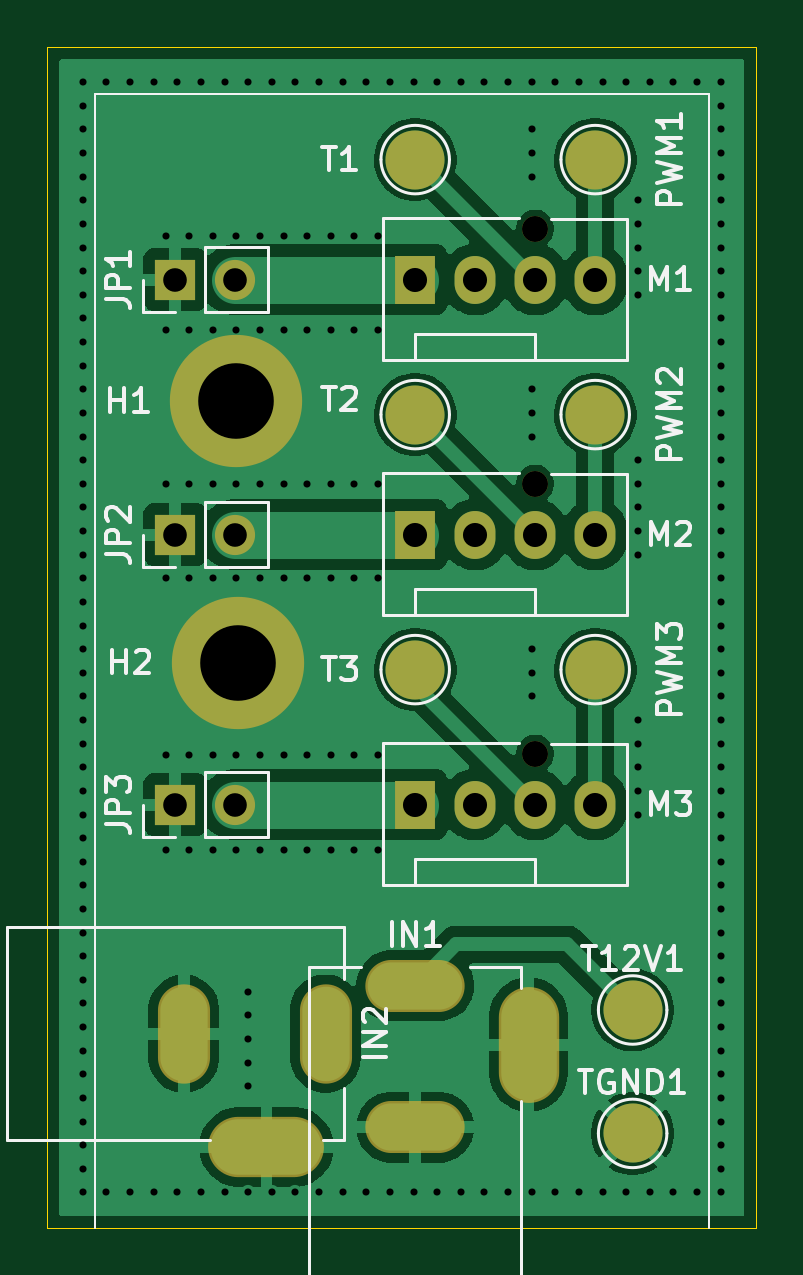
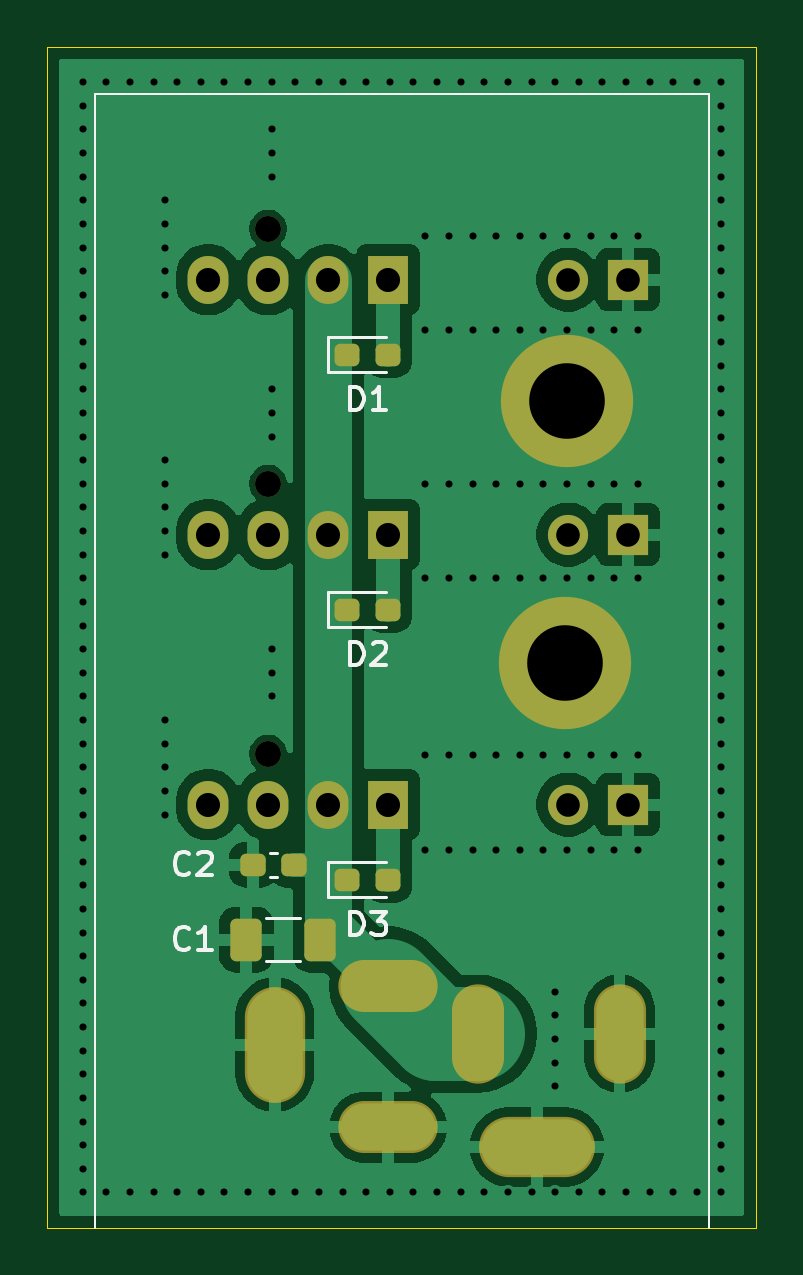
Circuit board: 11 layer files. Board 30.0 x 50.0 mm.
- bottom_copper: fanpcb-B_Cu.gbr (54975 bytes)
- bottom_mask: fanpcb-B_Mask.gbr (3044 bytes)
- paste: fanpcb-B_Paste.gbr (1671 bytes)
- bottom_silk: fanpcb-B_Silkscreen.gbr (7085 bytes)
- outline: fanpcb-Edge_Cuts.gbr (611 bytes)
- top_copper: fanpcb-F_Cu.gbr (62962 bytes)
- top_mask: fanpcb-F_Mask.gbr (2229 bytes)
- paste: fanpcb-F_Paste.gbr (451 bytes)
- top_silk: fanpcb-F_Silkscreen.gbr (22382 bytes)
- drill: fanpcb-NPTH.drl (377 bytes)
- drill: fanpcb-PTH.drl (4510 bytes)

=== bottom_copper: fanpcb-B_Cu.gbr (54975 bytes, source omitted) ===
=== bottom_mask: fanpcb-B_Mask.gbr (3044 bytes, source withheld) ===
=== paste: fanpcb-B_Paste.gbr (1671 bytes, source withheld) ===
=== bottom_silk: fanpcb-B_Silkscreen.gbr ===
%TF.GenerationSoftware,KiCad,Pcbnew,10.0.0*%
%TF.CreationDate,2026-09-05T18:47:35+02:00*%
%TF.ProjectId,fanpcb,66616e70-6362-42e6-9b69-6361645f7063,rev?*%
%TF.SameCoordinates,Original*%
%TF.FileFunction,Legend,Bot*%
%TF.FilePolarity,Positive*%
%FSLAX46Y46*%
G04 Gerber Fmt 4.6, Leading zero omitted, Abs format (unit mm)*
G04 Created by KiCad (PCBNEW 10.0.0) date 2026-09-05 18:47:35*
%MOMM*%
%LPD*%
G01*
G04 APERTURE LIST*
%ADD10C,0.100000*%
%ADD11C,0.150000*%
%ADD12C,0.120000*%
G04 APERTURE END LIST*
D10*
X102000000Y-102000000D02*
X128000000Y-102000000D01*
X102000000Y-150000000D02*
X102000000Y-102000000D01*
X128000000Y-102000000D02*
X128000000Y-150000000D01*
D11*
X123991666Y-134979580D02*
X124039285Y-135027200D01*
X124039285Y-135027200D02*
X124182142Y-135074819D01*
X124182142Y-135074819D02*
X124277380Y-135074819D01*
X124277380Y-135074819D02*
X124420237Y-135027200D01*
X124420237Y-135027200D02*
X124515475Y-134931961D01*
X124515475Y-134931961D02*
X124563094Y-134836723D01*
X124563094Y-134836723D02*
X124610713Y-134646247D01*
X124610713Y-134646247D02*
X124610713Y-134503390D01*
X124610713Y-134503390D02*
X124563094Y-134312914D01*
X124563094Y-134312914D02*
X124515475Y-134217676D01*
X124515475Y-134217676D02*
X124420237Y-134122438D01*
X124420237Y-134122438D02*
X124277380Y-134074819D01*
X124277380Y-134074819D02*
X124182142Y-134074819D01*
X124182142Y-134074819D02*
X124039285Y-134122438D01*
X124039285Y-134122438D02*
X123991666Y-134170057D01*
X123610713Y-134170057D02*
X123563094Y-134122438D01*
X123563094Y-134122438D02*
X123467856Y-134074819D01*
X123467856Y-134074819D02*
X123229761Y-134074819D01*
X123229761Y-134074819D02*
X123134523Y-134122438D01*
X123134523Y-134122438D02*
X123086904Y-134170057D01*
X123086904Y-134170057D02*
X123039285Y-134265295D01*
X123039285Y-134265295D02*
X123039285Y-134360533D01*
X123039285Y-134360533D02*
X123086904Y-134503390D01*
X123086904Y-134503390D02*
X123658332Y-135074819D01*
X123658332Y-135074819D02*
X123039285Y-135074819D01*
X123991666Y-138154580D02*
X124039285Y-138202200D01*
X124039285Y-138202200D02*
X124182142Y-138249819D01*
X124182142Y-138249819D02*
X124277380Y-138249819D01*
X124277380Y-138249819D02*
X124420237Y-138202200D01*
X124420237Y-138202200D02*
X124515475Y-138106961D01*
X124515475Y-138106961D02*
X124563094Y-138011723D01*
X124563094Y-138011723D02*
X124610713Y-137821247D01*
X124610713Y-137821247D02*
X124610713Y-137678390D01*
X124610713Y-137678390D02*
X124563094Y-137487914D01*
X124563094Y-137487914D02*
X124515475Y-137392676D01*
X124515475Y-137392676D02*
X124420237Y-137297438D01*
X124420237Y-137297438D02*
X124277380Y-137249819D01*
X124277380Y-137249819D02*
X124182142Y-137249819D01*
X124182142Y-137249819D02*
X124039285Y-137297438D01*
X124039285Y-137297438D02*
X123991666Y-137345057D01*
X123039285Y-138249819D02*
X123610713Y-138249819D01*
X123324999Y-138249819D02*
X123324999Y-137249819D01*
X123324999Y-137249819D02*
X123420237Y-137392676D01*
X123420237Y-137392676D02*
X123515475Y-137487914D01*
X123515475Y-137487914D02*
X123610713Y-137535533D01*
X117183094Y-137614819D02*
X117183094Y-136614819D01*
X117183094Y-136614819D02*
X116944999Y-136614819D01*
X116944999Y-136614819D02*
X116802142Y-136662438D01*
X116802142Y-136662438D02*
X116706904Y-136757676D01*
X116706904Y-136757676D02*
X116659285Y-136852914D01*
X116659285Y-136852914D02*
X116611666Y-137043390D01*
X116611666Y-137043390D02*
X116611666Y-137186247D01*
X116611666Y-137186247D02*
X116659285Y-137376723D01*
X116659285Y-137376723D02*
X116706904Y-137471961D01*
X116706904Y-137471961D02*
X116802142Y-137567200D01*
X116802142Y-137567200D02*
X116944999Y-137614819D01*
X116944999Y-137614819D02*
X117183094Y-137614819D01*
X116278332Y-136614819D02*
X115659285Y-136614819D01*
X115659285Y-136614819D02*
X115992618Y-136995771D01*
X115992618Y-136995771D02*
X115849761Y-136995771D01*
X115849761Y-136995771D02*
X115754523Y-137043390D01*
X115754523Y-137043390D02*
X115706904Y-137091009D01*
X115706904Y-137091009D02*
X115659285Y-137186247D01*
X115659285Y-137186247D02*
X115659285Y-137424342D01*
X115659285Y-137424342D02*
X115706904Y-137519580D01*
X115706904Y-137519580D02*
X115754523Y-137567200D01*
X115754523Y-137567200D02*
X115849761Y-137614819D01*
X115849761Y-137614819D02*
X116135475Y-137614819D01*
X116135475Y-137614819D02*
X116230713Y-137567200D01*
X116230713Y-137567200D02*
X116278332Y-137519580D01*
X117183094Y-126184819D02*
X117183094Y-125184819D01*
X117183094Y-125184819D02*
X116944999Y-125184819D01*
X116944999Y-125184819D02*
X116802142Y-125232438D01*
X116802142Y-125232438D02*
X116706904Y-125327676D01*
X116706904Y-125327676D02*
X116659285Y-125422914D01*
X116659285Y-125422914D02*
X116611666Y-125613390D01*
X116611666Y-125613390D02*
X116611666Y-125756247D01*
X116611666Y-125756247D02*
X116659285Y-125946723D01*
X116659285Y-125946723D02*
X116706904Y-126041961D01*
X116706904Y-126041961D02*
X116802142Y-126137200D01*
X116802142Y-126137200D02*
X116944999Y-126184819D01*
X116944999Y-126184819D02*
X117183094Y-126184819D01*
X116230713Y-125280057D02*
X116183094Y-125232438D01*
X116183094Y-125232438D02*
X116087856Y-125184819D01*
X116087856Y-125184819D02*
X115849761Y-125184819D01*
X115849761Y-125184819D02*
X115754523Y-125232438D01*
X115754523Y-125232438D02*
X115706904Y-125280057D01*
X115706904Y-125280057D02*
X115659285Y-125375295D01*
X115659285Y-125375295D02*
X115659285Y-125470533D01*
X115659285Y-125470533D02*
X115706904Y-125613390D01*
X115706904Y-125613390D02*
X116278332Y-126184819D01*
X116278332Y-126184819D02*
X115659285Y-126184819D01*
X117183094Y-115389819D02*
X117183094Y-114389819D01*
X117183094Y-114389819D02*
X116944999Y-114389819D01*
X116944999Y-114389819D02*
X116802142Y-114437438D01*
X116802142Y-114437438D02*
X116706904Y-114532676D01*
X116706904Y-114532676D02*
X116659285Y-114627914D01*
X116659285Y-114627914D02*
X116611666Y-114818390D01*
X116611666Y-114818390D02*
X116611666Y-114961247D01*
X116611666Y-114961247D02*
X116659285Y-115151723D01*
X116659285Y-115151723D02*
X116706904Y-115246961D01*
X116706904Y-115246961D02*
X116802142Y-115342200D01*
X116802142Y-115342200D02*
X116944999Y-115389819D01*
X116944999Y-115389819D02*
X117183094Y-115389819D01*
X115659285Y-115389819D02*
X116230713Y-115389819D01*
X115944999Y-115389819D02*
X115944999Y-114389819D01*
X115944999Y-114389819D02*
X116040237Y-114532676D01*
X116040237Y-114532676D02*
X116135475Y-114627914D01*
X116135475Y-114627914D02*
X116230713Y-114675533D01*
%TO.C,C2*%
D12*
X120276233Y-135130000D02*
X120568767Y-135130000D01*
X120276233Y-134110000D02*
X120568767Y-134110000D01*
%TO.C,C1*%
X119303748Y-138705000D02*
X120726252Y-138705000D01*
X119303748Y-136885000D02*
X120726252Y-136885000D01*
%TO.C,D3*%
X118105000Y-134520000D02*
X118105000Y-135990000D01*
X118105000Y-135990000D02*
X115645000Y-135990000D01*
X115645000Y-134520000D02*
X118105000Y-134520000D01*
%TO.C,D2*%
X118105000Y-123090000D02*
X118105000Y-124560000D01*
X118105000Y-124560000D02*
X115645000Y-124560000D01*
X115645000Y-123090000D02*
X118105000Y-123090000D01*
%TO.C,D1*%
X118105000Y-112295000D02*
X118105000Y-113765000D01*
X118105000Y-113765000D02*
X115645000Y-113765000D01*
X115645000Y-112295000D02*
X118105000Y-112295000D01*
%TD*%
M02*

=== outline: fanpcb-Edge_Cuts.gbr ===
%TF.GenerationSoftware,KiCad,Pcbnew,10.0.0*%
%TF.CreationDate,2026-09-05T18:47:36+02:00*%
%TF.ProjectId,fanpcb,66616e70-6362-42e6-9b69-6361645f7063,rev?*%
%TF.SameCoordinates,Original*%
%TF.FileFunction,Profile,NP*%
%FSLAX46Y46*%
G04 Gerber Fmt 4.6, Leading zero omitted, Abs format (unit mm)*
G04 Created by KiCad (PCBNEW 10.0.0) date 2026-09-05 18:47:36*
%MOMM*%
%LPD*%
G01*
G04 APERTURE LIST*
%TA.AperFunction,Profile*%
%ADD10C,0.050000*%
%TD*%
G04 APERTURE END LIST*
D10*
X100000000Y-100000000D02*
X130000000Y-100000000D01*
X130000000Y-150000000D01*
X100000000Y-150000000D01*
X100000000Y-100000000D01*
M02*

=== top_copper: fanpcb-F_Cu.gbr (62962 bytes, source omitted) ===
=== top_mask: fanpcb-F_Mask.gbr ===
%TF.GenerationSoftware,KiCad,Pcbnew,10.0.0*%
%TF.CreationDate,2026-09-05T18:47:36+02:00*%
%TF.ProjectId,fanpcb,66616e70-6362-42e6-9b69-6361645f7063,rev?*%
%TF.SameCoordinates,Original*%
%TF.FileFunction,Soldermask,Top*%
%TF.FilePolarity,Negative*%
%FSLAX46Y46*%
G04 Gerber Fmt 4.6, Leading zero omitted, Abs format (unit mm)*
G04 Created by KiCad (PCBNEW 10.0.0) date 2026-09-05 18:47:36*
%MOMM*%
%LPD*%
G01*
G04 APERTURE LIST*
%ADD10C,2.500000*%
%ADD11C,1.100000*%
%ADD12R,1.730000X2.030000*%
%ADD13O,1.730000X2.030000*%
%ADD14C,3.600000*%
%ADD15C,5.600000*%
%ADD16O,2.554000X4.904000*%
%ADD17O,4.204000X2.204000*%
%ADD18R,1.700000X1.700000*%
%ADD19C,1.700000*%
%ADD20O,4.904000X2.554000*%
%ADD21O,2.204000X4.204000*%
G04 APERTURE END LIST*
D10*
%TO.C,PWM3*%
X123190000Y-126365000D03*
%TD*%
%TO.C,PWM2*%
X123190000Y-115570000D03*
%TD*%
%TO.C,T12V1*%
X124775000Y-140775000D03*
%TD*%
D11*
%TO.C,M3*%
X120650000Y-129920000D03*
D12*
X115570000Y-132080000D03*
D13*
X118110000Y-132080000D03*
X120650000Y-132080000D03*
X123190000Y-132080000D03*
%TD*%
D14*
%TO.C,H1*%
X108000000Y-115000000D03*
D15*
X108000000Y-115000000D03*
%TD*%
D10*
%TO.C,TGND1*%
X124775000Y-146000000D03*
%TD*%
D16*
%TO.C,IN1*%
X120370000Y-142240000D03*
D17*
X115570000Y-145740000D03*
X115570000Y-139740000D03*
%TD*%
D18*
%TO.C,JP2*%
X105410000Y-120650000D03*
D19*
X107950000Y-120650000D03*
%TD*%
D10*
%TO.C,T2*%
X115570000Y-115570000D03*
%TD*%
D20*
%TO.C,IN2*%
X109275000Y-146575000D03*
D21*
X105775000Y-141775000D03*
X111775000Y-141775000D03*
%TD*%
D10*
%TO.C,PWM1*%
X123190000Y-104775000D03*
%TD*%
D11*
%TO.C,M2*%
X120650000Y-118490000D03*
D12*
X115570000Y-120650000D03*
D13*
X118110000Y-120650000D03*
X120650000Y-120650000D03*
X123190000Y-120650000D03*
%TD*%
D10*
%TO.C,T1*%
X115570000Y-104775000D03*
%TD*%
D14*
%TO.C,H2*%
X108075000Y-126075000D03*
D15*
X108075000Y-126075000D03*
%TD*%
D18*
%TO.C,JP1*%
X105410000Y-109855000D03*
D19*
X107950000Y-109855000D03*
%TD*%
D10*
%TO.C,T3*%
X115570000Y-126365000D03*
%TD*%
D11*
%TO.C,M1*%
X120650000Y-107695000D03*
D12*
X115570000Y-109855000D03*
D13*
X118110000Y-109855000D03*
X120650000Y-109855000D03*
X123190000Y-109855000D03*
%TD*%
D18*
%TO.C,JP3*%
X105410000Y-132080000D03*
D19*
X107950000Y-132080000D03*
%TD*%
M02*

=== paste: fanpcb-F_Paste.gbr ===
%TF.GenerationSoftware,KiCad,Pcbnew,10.0.0*%
%TF.CreationDate,2026-09-05T18:47:35+02:00*%
%TF.ProjectId,fanpcb,66616e70-6362-42e6-9b69-6361645f7063,rev?*%
%TF.SameCoordinates,Original*%
%TF.FileFunction,Paste,Top*%
%TF.FilePolarity,Positive*%
%FSLAX46Y46*%
G04 Gerber Fmt 4.6, Leading zero omitted, Abs format (unit mm)*
G04 Created by KiCad (PCBNEW 10.0.0) date 2026-09-05 18:47:35*
%MOMM*%
%LPD*%
G01*
G04 APERTURE LIST*
G04 APERTURE END LIST*
M02*

=== top_silk: fanpcb-F_Silkscreen.gbr (22382 bytes, source omitted) ===
=== drill: fanpcb-NPTH.drl ===
M48
; DRILL file KiCad 10.0.0 date 2026-09-05T18:47:33
; FORMAT={-:-/ absolute / metric / decimal}
; #@! TF.CreationDate,2026-09-05T18:47:33+02:00
; #@! TF.GenerationSoftware,Kicad,Pcbnew,10.0.0
; #@! TF.FileFunction,NonPlated,1,2,NPTH
FMAT,2
METRIC
; #@! TA.AperFunction,NonPlated,NPTH,ComponentDrill
T1C1.100
%
G90
G05
T1
X120.65Y-107.695
X120.65Y-118.49
X120.65Y-129.92
M30

=== drill: fanpcb-PTH.drl ===
M48
; DRILL file KiCad 10.0.0 date 2026-09-05T18:47:33
; FORMAT={-:-/ absolute / metric / decimal}
; #@! TF.CreationDate,2026-09-05T18:47:33+02:00
; #@! TF.GenerationSoftware,Kicad,Pcbnew,10.0.0
; #@! TF.FileFunction,Plated,1,2,PTH
FMAT,2
METRIC
; #@! TA.AperFunction,Plated,PTH,ViaDrill
T1C0.300
; #@! TA.AperFunction,Plated,PTH,ComponentDrill
T2C0.800
; #@! TA.AperFunction,Plated,PTH,ComponentDrill
T3C1.000
; #@! TA.AperFunction,Plated,PTH,ComponentDrill
T4C1.020
; #@! TA.AperFunction,Plated,PTH,ComponentDrill
T5C3.200
%
G90
G05
T1
X101.5Y-101.5
X101.5Y-102.5
X101.5Y-103.5
X101.5Y-104.5
X101.5Y-105.5
X101.5Y-106.5
X101.5Y-107.5
X101.5Y-108.5
X101.5Y-109.5
X101.5Y-110.5
X101.5Y-111.5
X101.5Y-112.5
X101.5Y-113.5
X101.5Y-114.5
X101.5Y-115.5
X101.5Y-116.5
X101.5Y-117.5
X101.5Y-118.5
X101.5Y-119.5
X101.5Y-120.5
X101.5Y-121.5
X101.5Y-122.5
X101.5Y-123.5
X101.5Y-124.5
X101.5Y-125.5
X101.5Y-126.5
X101.5Y-127.5
X101.5Y-128.5
X101.5Y-129.5
X101.5Y-130.5
X101.5Y-131.5
X101.5Y-132.5
X101.5Y-133.5
X101.5Y-134.5
X101.5Y-135.5
X101.5Y-136.5
X101.5Y-137.5
X101.5Y-138.5
X101.5Y-139.5
X101.5Y-140.5
X101.5Y-141.5
X101.5Y-142.5
X101.5Y-143.5
X101.5Y-144.5
X101.5Y-145.5
X101.5Y-146.5
X101.5Y-147.5
X101.5Y-148.5
X102.5Y-101.5
X102.5Y-148.5
X103.5Y-101.5
X103.5Y-148.5
X104.5Y-101.5
X104.5Y-148.5
X105.0Y-108.0
X105.0Y-112.0
X105.0Y-118.5
X105.0Y-122.5
X105.0Y-130.0
X105.0Y-134.0
X105.5Y-101.5
X105.5Y-148.5
X106.0Y-108.0
X106.0Y-112.0
X106.0Y-118.5
X106.0Y-122.5
X106.0Y-130.0
X106.0Y-134.0
X106.5Y-101.5
X106.5Y-148.5
X107.0Y-108.0
X107.0Y-112.0
X107.0Y-118.5
X107.0Y-122.5
X107.0Y-130.0
X107.0Y-134.0
X107.5Y-101.5
X107.5Y-148.5
X108.0Y-108.0
X108.0Y-112.0
X108.0Y-118.5
X108.0Y-122.5
X108.0Y-130.0
X108.0Y-134.0
X108.5Y-101.5
X108.5Y-140.0
X108.5Y-141.0
X108.5Y-142.0
X108.5Y-143.0
X108.5Y-144.0
X108.5Y-148.5
X109.0Y-108.0
X109.0Y-112.0
X109.0Y-118.5
X109.0Y-122.5
X109.0Y-130.0
X109.0Y-134.0
X109.5Y-101.5
X109.5Y-148.5
X110.0Y-108.0
X110.0Y-112.0
X110.0Y-118.5
X110.0Y-122.5
X110.0Y-130.0
X110.0Y-134.0
X110.5Y-101.5
X110.5Y-148.5
X111.0Y-108.0
X111.0Y-112.0
X111.0Y-118.5
X111.0Y-122.5
X111.0Y-130.0
X111.0Y-134.0
X111.5Y-101.5
X111.5Y-148.5
X112.0Y-108.0
X112.0Y-112.0
X112.0Y-118.5
X112.0Y-122.5
X112.0Y-130.0
X112.0Y-134.0
X112.5Y-101.5
X112.5Y-148.5
X113.0Y-108.0
X113.0Y-112.0
X113.0Y-118.5
X113.0Y-122.5
X113.0Y-130.0
X113.0Y-134.0
X113.5Y-101.5
X113.5Y-148.5
X114.0Y-108.0
X114.0Y-112.0
X114.0Y-118.5
X114.0Y-122.5
X114.0Y-130.0
X114.0Y-134.0
X114.5Y-101.5
X114.5Y-148.5
X115.5Y-101.5
X115.5Y-148.5
X116.5Y-101.5
X116.5Y-148.5
X117.5Y-101.5
X117.5Y-148.5
X118.5Y-101.5
X118.5Y-148.5
X119.5Y-101.5
X119.5Y-148.5
X120.5Y-101.5
X120.5Y-103.5
X120.5Y-104.5
X120.5Y-105.5
X120.5Y-114.5
X120.5Y-115.5
X120.5Y-116.5
X120.5Y-125.5
X120.5Y-126.5
X120.5Y-127.5
X120.5Y-148.5
X121.5Y-101.5
X121.5Y-148.5
X122.5Y-101.5
X122.5Y-148.5
X123.5Y-101.5
X123.5Y-148.5
X124.5Y-101.5
X124.5Y-148.5
X125.0Y-106.5
X125.0Y-107.5
X125.0Y-108.5
X125.0Y-109.5
X125.0Y-110.5
X125.0Y-117.5
X125.0Y-118.5
X125.0Y-119.5
X125.0Y-120.5
X125.0Y-121.5
X125.0Y-128.5
X125.0Y-129.5
X125.0Y-130.5
X125.0Y-131.5
X125.0Y-132.5
X125.5Y-101.5
X125.5Y-148.5
X126.5Y-101.5
X126.5Y-148.5
X127.5Y-101.5
X127.5Y-148.5
X128.5Y-101.5
X128.5Y-102.5
X128.5Y-103.5
X128.5Y-104.5
X128.5Y-105.5
X128.5Y-106.5
X128.5Y-107.5
X128.5Y-108.5
X128.5Y-109.5
X128.5Y-110.5
X128.5Y-111.5
X128.5Y-112.5
X128.5Y-113.5
X128.5Y-114.5
X128.5Y-115.5
X128.5Y-116.5
X128.5Y-117.5
X128.5Y-118.5
X128.5Y-119.5
X128.5Y-120.5
X128.5Y-121.5
X128.5Y-122.5
X128.5Y-123.5
X128.5Y-124.5
X128.5Y-125.5
X128.5Y-126.5
X128.5Y-127.5
X128.5Y-128.5
X128.5Y-129.5
X128.5Y-130.5
X128.5Y-131.5
X128.5Y-132.5
X128.5Y-133.5
X128.5Y-134.5
X128.5Y-135.5
X128.5Y-136.5
X128.5Y-137.5
X128.5Y-138.5
X128.5Y-139.5
X128.5Y-140.5
X128.5Y-141.5
X128.5Y-142.5
X128.5Y-143.5
X128.5Y-144.5
X128.5Y-145.5
X128.5Y-146.5
X128.5Y-147.5
X128.5Y-148.5
T3
X105.41Y-109.855
X105.41Y-120.65
X105.41Y-132.08
X107.95Y-109.855
X107.95Y-120.65
X107.95Y-132.08
T4
X115.57Y-109.855
X115.57Y-120.65
X115.57Y-132.08
X118.11Y-109.855
X118.11Y-120.65
X118.11Y-132.08
X120.65Y-109.855
X120.65Y-120.65
X120.65Y-132.08
X123.19Y-109.855
X123.19Y-120.65
X123.19Y-132.08
T5
X108.0Y-115.0
X108.075Y-126.075
T2
G00X105.775Y-140.675
M15
G01X105.775Y-142.875
M16
G05
G00X107.925Y-146.575
M15
G01X110.625Y-146.575
M16
G05
G00X111.775Y-140.675
M15
G01X111.775Y-142.875
M16
G05
G00X114.47Y-139.74
M15
G01X116.67Y-139.74
M16
G05
G00X114.47Y-145.74
M15
G01X116.67Y-145.74
M16
G05
G00X120.37Y-143.59
M15
G01X120.37Y-140.89
M16
G05
M30
